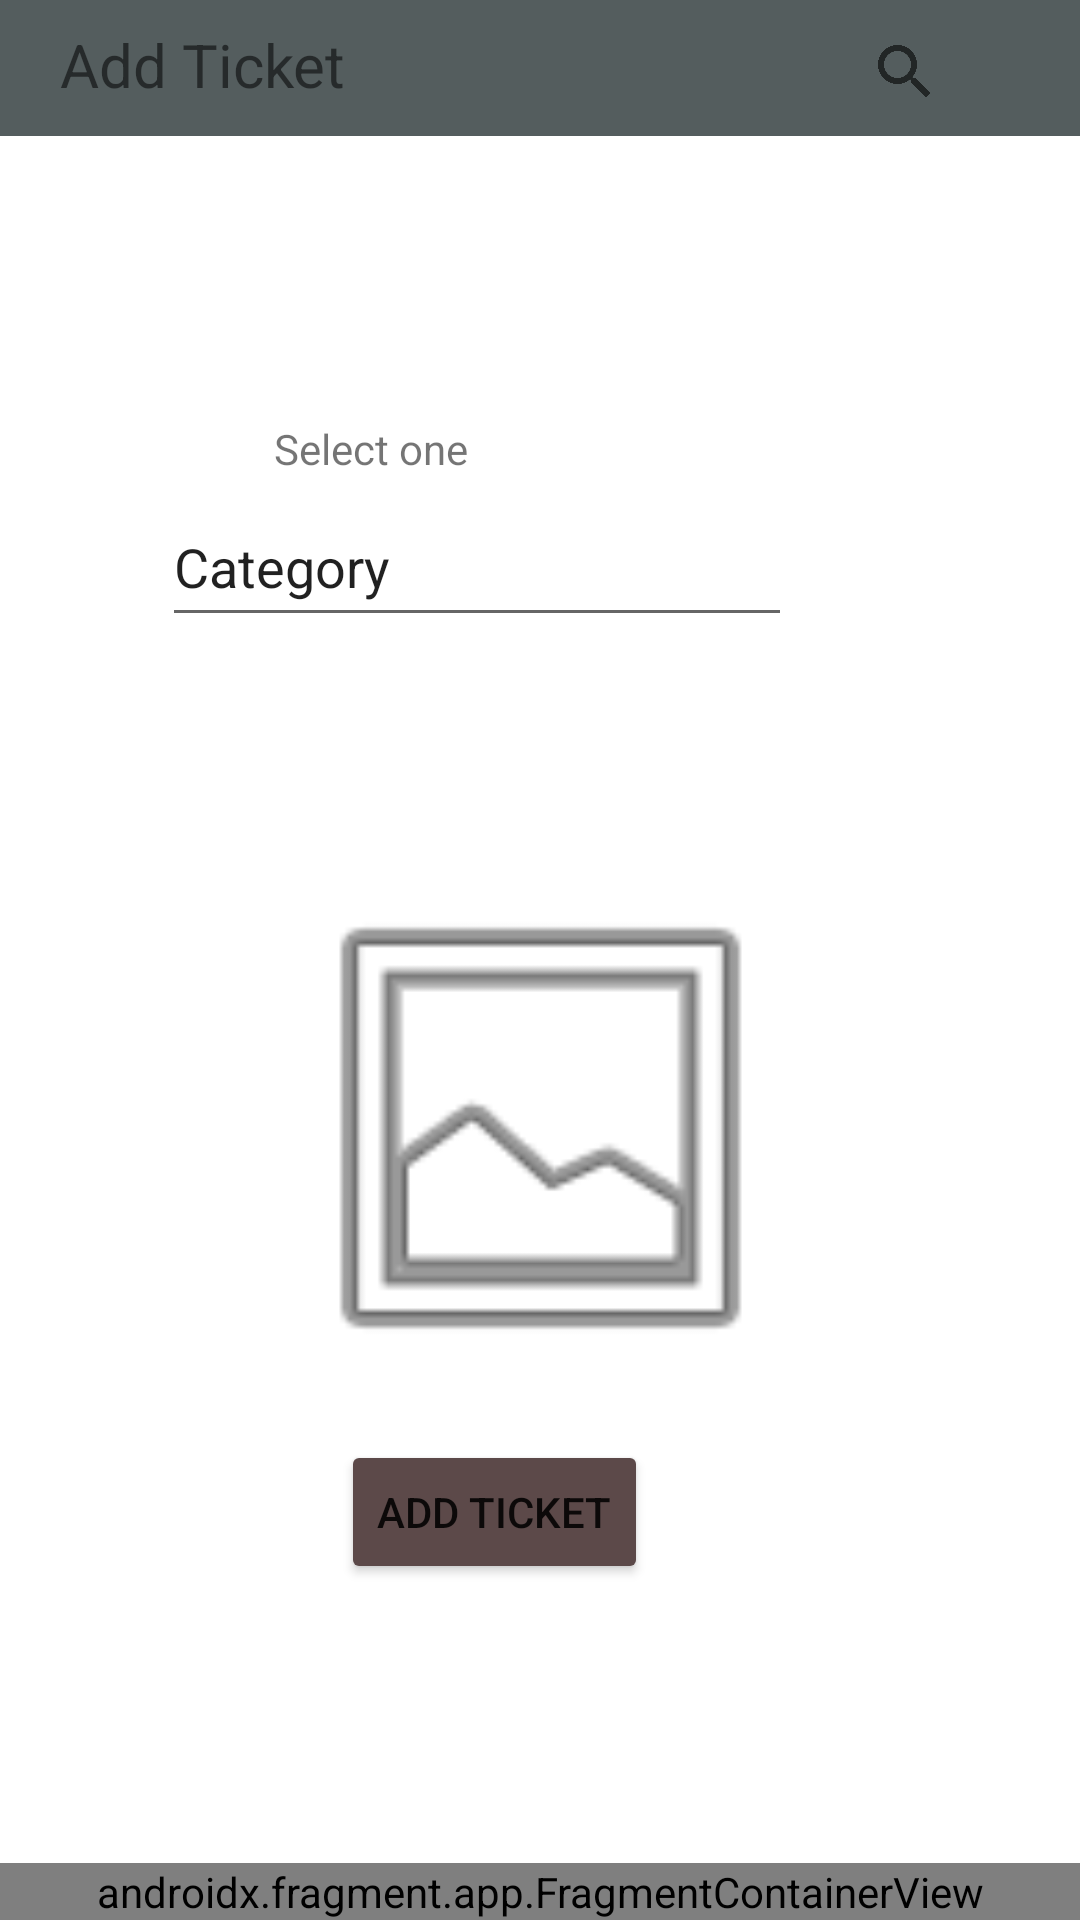

Here is an Android app screen rendered from its layout file. Give the layout XML and the strings, colors and styles it references.
<!-- AndroidManifest.xml: application theme Theme.TicketManager -->
<!-- res/layout/activity_add_ticket.xml -->
<?xml version="1.0" encoding="utf-8"?>
<androidx.coordinatorlayout.widget.CoordinatorLayout xmlns:android="http://schemas.android.com/apk/res/android"
        xmlns:tools="http://schemas.android.com/tools"
        xmlns:app="http://schemas.android.com/apk/res-auto"
        android:layout_width="match_parent"
        android:layout_height="match_parent">

    <androidx.constraintlayout.widget.ConstraintLayout
            android:id="@+id/constraintLayout"
            android:layout_width="match_parent"
            android:layout_height="match_parent"
            app:layout_anchor="@+id/constraintLayout"
            app:layout_anchorGravity="center"
            tools:context=".MainActivity">

        <androidx.appcompat.widget.Toolbar
                android:id="@+id/toolbar2"
                android:layout_width="match_parent"
                android:layout_height="wrap_content"
                android:layout_marginBottom="128dp"
                android:background="#545D5E"
                android:minHeight="?attr/actionBarSize"
                android:theme="?attr/actionBarTheme"
                app:layout_constraintBottom_toTopOf="@+id/editTextTextPersonName"
                app:layout_constraintEnd_toEndOf="parent"
                app:layout_constraintHorizontal_bias="0.0"
                app:layout_constraintStart_toStartOf="parent"
                app:layout_constraintTop_toTopOf="parent"
                tools:ignore="MissingConstraints"
                tools:layout_editor_absoluteX="30dp" />

        <Button
                android:id="@+id/button"
                android:layout_width="wrap_content"
                android:layout_height="wrap_content"
                android:layout_marginEnd="144dp"
                android:layout_marginLeft="144dp"
                android:onClick="addTicket"
                android:text="Add Ticket"
                app:backgroundTint="#5C4949"
                app:layout_constraintBottom_toBottomOf="parent"
                app:layout_constraintEnd_toEndOf="parent"
                app:layout_constraintHorizontal_bias="1.0"
                app:layout_constraintStart_toStartOf="parent"
                tools:ignore="MissingConstraints"
                android:layout_marginBottom="112dp" />

        <EditText
                android:id="@+id/editTextTextPersonName"
                android:layout_width="wrap_content"
                android:layout_height="wrap_content"
                android:layout_marginStart="92dp"
                android:layout_marginEnd="100dp"
                android:layout_marginTop="164dp"
                android:layout_marginBottom="53dp"
                android:ems="10"
                android:inputType="textPersonName"
                android:minHeight="50dp"
                android:text="Category"
                app:layout_constraintBottom_toTopOf="@+id/imageView"
                app:layout_constraintStart_toStartOf="parent"
                app:layout_constraintTop_toTopOf="parent"
                tools:ignore="MissingConstraints"
                app:layout_constraintVertical_bias="0.435"
                app:layout_constraintEnd_toEndOf="parent"
                app:layout_constraintHorizontal_bias="0.91" />

        <TextView
                android:id="@+id/textView"
                android:layout_width="wrap_content"
                android:layout_height="wrap_content"
                android:layout_marginStart="92dp"
                android:layout_marginEnd="250dp"
                android:layout_marginTop="140dp"
                android:text="Select one"
                app:layout_constraintStart_toStartOf="parent"
                app:layout_constraintTop_toTopOf="parent"
                tools:ignore="MissingConstraints"
                app:layout_constraintBottom_toTopOf="@+id/editTextTextPersonName"
                app:layout_constraintVertical_bias="0.0"
                app:layout_constraintEnd_toEndOf="parent"
                app:layout_constraintHorizontal_bias="0.018" />

        <ImageView
                android:id="@+id/imageView"
                android:layout_width="177dp"
                android:layout_height="226dp"
                android:layout_marginTop="267dp"
                app:layout_constraintBottom_toTopOf="@+id/button"
                app:layout_constraintEnd_toEndOf="parent"
                app:layout_constraintStart_toStartOf="parent"
                app:layout_constraintTop_toTopOf="parent"
                app:srcCompat="@android:drawable/ic_menu_gallery"
                app:layout_constraintVertical_bias="0.32" />

        <TextView
                android:id="@+id/textView3"
                android:layout_width="wrap_content"
                android:layout_height="wrap_content"
                android:layout_marginStart="20dp"
                android:layout_marginTop="8dp"
                android:lineSpacingExtra="12sp"
                android:text="Add Ticket"
                android:textSize="20sp"
                app:layout_constraintStart_toStartOf="parent"
                app:layout_constraintTop_toTopOf="parent" />

        <SearchView
                android:layout_width="45dp"
                android:layout_height="32dp"
                android:layout_marginTop="8dp"
                android:layout_marginEnd="36dp"
                app:layout_constraintEnd_toEndOf="parent"
                app:layout_constraintTop_toTopOf="parent"
                app:layout_constraintHorizontal_bias="1.0"
                app:layout_constraintStart_toStartOf="parent" />

        <androidx.fragment.app.FragmentContainerView
            xmlns:android="http://schemas.android.com/apk/res/android"
            android:id="@+id/bottom_navigation_fragment"
            android:layout_width="match_parent"
            android:layout_height="wrap_content"
            android:name="com.corusoft.ticketmanager.BottomBarFragment"
            app:layout_constraintBottom_toBottomOf="parent"
            app:layout_constraintStart_toStartOf="parent"
            app:layout_constraintEnd_toEndOf="parent"
            tools:layout="@layout/fragment_bottom_bar" />

    </androidx.constraintlayout.widget.ConstraintLayout>


</androidx.coordinatorlayout.widget.CoordinatorLayout>
<!-- res/layout/fragment_bottom_bar.xml (included above) -->
<?xml version="1.0" encoding="utf-8"?>
<LinearLayout xmlns:android="http://schemas.android.com/apk/res/android"
    xmlns:app="http://schemas.android.com/apk/res-auto"
    android:layout_width="match_parent"
    android:layout_height="match_parent"
    android:orientation="vertical">

    <com.google.android.material.bottomnavigation.BottomNavigationView
        android:id="@+id/bottom_navigation"
        android:layout_width="match_parent"
        android:layout_height="wrap_content"
        android:background="#757575"
        app:labelVisibilityMode="labeled"
        app:menu="@menu/bottom_navigation_menu" />

</LinearLayout>
<!-- resources referenced by this layout -->
<resources>
  <style name="Theme.TicketManager" parent="Theme.MaterialComponents.DayNight.DarkActionBar">
          
          <item name="colorPrimary">@color/purple_500</item>
          <item name="colorPrimaryVariant">@color/purple_700</item>
          <item name="colorOnPrimary">@color/white</item>
          
          <item name="colorSecondary">@color/teal_200</item>
          <item name="colorSecondaryVariant">@color/teal_700</item>
          <item name="colorOnSecondary">@color/black</item>
          
          <item name="android:statusBarColor">?attr/colorPrimaryVariant</item>
          
      </style>
  <!-- not gathered from this repository: default colours our renderer supplied (Android Studio template values) -->
  <color name="purple_500">#FF6200EE</color>
  <color name="purple_700">#FF3700B3</color>
  <color name="teal_200">#FF03DAC5</color>
  <color name="teal_700">#FF018786</color>
  <color name="black">#FF000000</color>
  <color name="white">#FFFFFFFF</color>
</resources>
